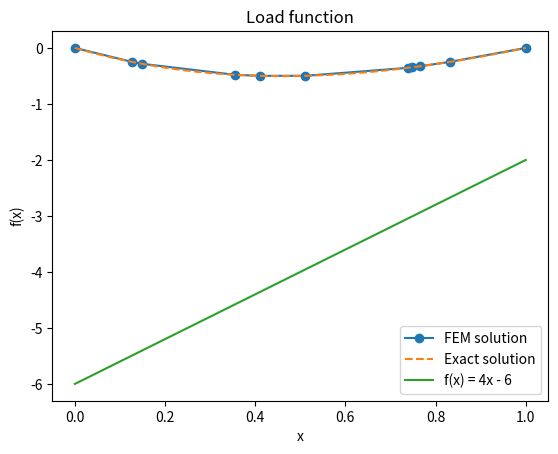

Reproduce this figure in Python.
"""This code solves the Poisson equation in 1D with dirichlet boundary conditions (d2u/dx2 = -f(x)), using the
FEM method using a random mesh on [0,1].
The mesh is generated by using a gaussian distribution to create random points in the interval [0,1], 
but we do this using the mean as the coordinate of each point in a regular mesh and a standard deviation
that is a parameter of the function.
The code uses the scipy library to solve the linear system of equations that arises from the FEM method.
The code also uses the matplotlib library to plot the solution."""


import numpy as np
import matplotlib.pyplot as plt
import scipy as sp
from scipy.integrate import fixed_quad

def generate_random_mesh(n, std_dev):
    """
    Generate a random mesh in the interval [0,1] using a Gaussian distribution.
    
    Parameters:
    n (int): Number of elements in the mesh.
    std_dev (float): Standard deviation of the Gaussian distribution.
    
    Returns:
    np.ndarray: Array of mesh points.
    """
    # Generate n+1 points in the interval [0,1]
    regular_points = np.linspace(0, 1, n + 1)
    
    # Generate random perturbations using Gaussian distribution
    perturbations = np.random.normal(0, std_dev, n + 1)
    
    # Create random mesh points and ensure they are within [0,1]
    random_mesh = np.clip(regular_points + perturbations, 0, 1)

    # Ensure the first and last points are exactly 0 and 1
    random_mesh[0] = 0.0
    random_mesh[-1] = 1.0

    # Ensure the mesh points are inside the interval [0,1]
    random_mesh = np.clip(random_mesh, 0, 1)
    
    # Sort the mesh points to ensure they are in increasing order
    random_mesh = np.sort(random_mesh)
    
    return random_mesh


def plot_mesh(mesh):
    """
    Plot the generated mesh.
    
    Parameters:
    mesh (np.ndarray): Array of mesh points.
    """
    plt.figure(figsize=(10, 1))
    plt.plot(mesh, np.zeros_like(mesh), 'o')
    plt.yticks([])
    plt.title('Generated Random Mesh')
    plt.xlabel('x')
    plt.grid()
    plt.show()


def global_stiffness_matrix(mesh):
    """Build the global stiffness matrix directly from the weak form: K_ij = <phi_i', phi_j'>, using analytical
    expressions worked out by hand"""
    n = len(mesh)
    K = np.zeros((n, n))
    h = np.diff(mesh)

    # internal nodes
    for i in range(1, n - 1):
        K[i, i - 1] = -1.0 / h[i - 1]
        K[i, i] = 1.0 / h[i - 1] + 1.0 / h[i]
        K[i, i + 1] = -1.0 / h[i]

    # Dirichlet BCs (u(0)=u(1)=0): first and last rows zero, diagonal ones
    K[0, 0] = 1.0
    K[-1, -1] = 1.0
    return K


def gaussian_quadrature(mesh, f, nq=3):
    """
    Compute the load vector b using from the definition: b_i = <f, phi_i>, Gaussian quadrature on each element.
    """
    n = len(mesh)
    b = np.zeros(n)
    for i in range(n - 1):
        x_l, x_r = mesh[i], mesh[i + 1]
        h = x_r - x_l

        # local basis functions
        def phi_l(x): return (x_r - x) / h
        def phi_r(x): return (x - x_l) / h

        # integrate contributions to b_i and b_{i+1}
        I_l, _ = fixed_quad(lambda x: f(x) * phi_l(x), x_l, x_r, n=nq)
        I_r, _ = fixed_quad(lambda x: f(x) * phi_r(x), x_l, x_r, n=nq)

        b[i] += I_l
        b[i + 1] += I_r

    # Apply Dirichlet BCs (zero at boundaries)
    b[0] = 0.0
    b[-1] = 0.0
    return b


def solve_vector_equation(K, b):
    """
    Solve the vector equation K*u = b for u.
    """
    u = np.linalg.solve(K, b)
    return u


# Main
def solve():
    n = 10
    std_dev = 0.05
    mesh = generate_random_mesh(n, std_dev)

    def f(x):
        return 4 * x - 6

    K = global_stiffness_matrix(mesh)
    b = gaussian_quadrature(mesh, f)
    u = solve_vector_equation(K, b)

   # Plot
    plt.figure()
    plt.plot(mesh, u, '-o', label='FEM solution')

    # exact solution with u(0)=u(1)=0
    x = np.linspace(0, 1, 400)
    u_exact = -(2 / 3) * x**3 + 3 * x**2 - (7 / 3) * x
    plt.plot(x, u_exact, '--', label='Exact solution')
    plt.xlabel('x')
    plt.ylabel('u(x)')
    plt.title('FEM Solution of Poisson Equation')
    plt.legend()
    plt.grid()
    plt.savefig("poisson_1D.png")
    plt.show()

    # Plotting f(x)
    f_points = f(x)
    plt.plot(x, f_points, label='f(x) = 4x - 6')
    plt.xlabel('x')
    plt.ylabel('f(x)')
    plt.title('Load function')
    plt.legend()
    plt.grid()
    plt.savefig("load_function.png")
    plt.show()

    return mesh, u, K, b


solve()
